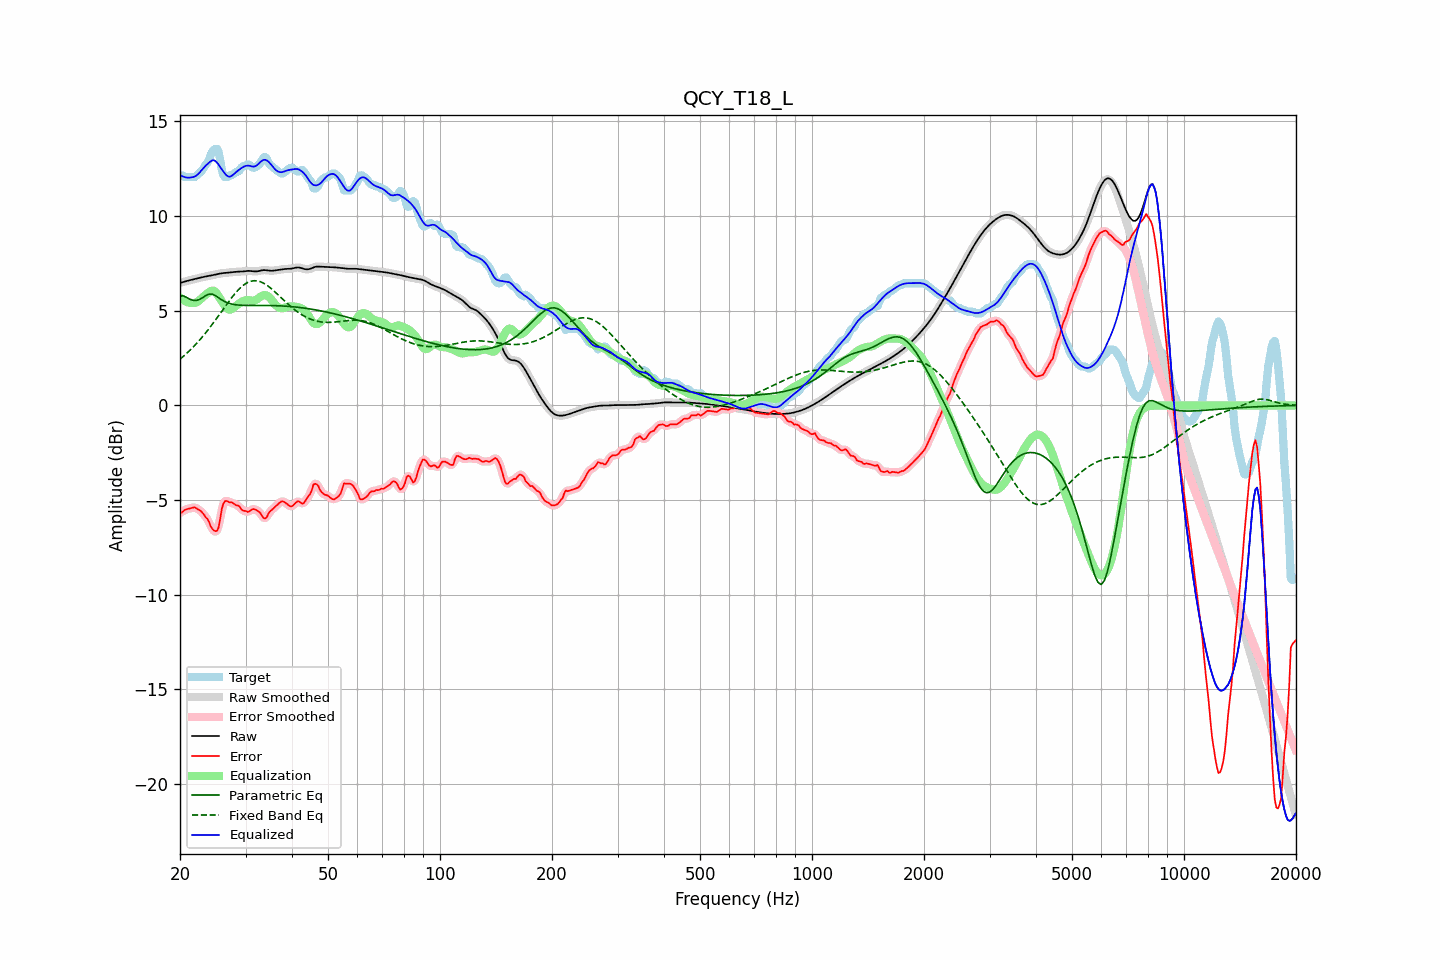

The file beside this chart, header and first rows:
frequency, raw, error, smoothed, error_smoothed, equalization, parametric_eq, fixed_band_eq, equalized_raw, equalized_smoothed, target
20.00, 6.47, -5.65, 6.47, -5.67, 5.71, 5.77, 2.44, 12.17, 12.17, 12.12
20.20, 6.49, -5.66, 6.49, -5.62, 5.63, 5.78, 2.51, 12.12, 12.12, 12.15
20.40, 6.52, -5.60, 6.52, -5.58, 5.57, 5.79, 2.58, 12.08, 12.08, 12.12
20.61, 6.54, -5.51, 6.54, -5.54, 5.51, 5.75, 2.66, 12.06, 12.06, 12.05
20.81, 6.57, -5.49, 6.57, -5.49, 5.47, 5.71, 2.73, 12.04, 12.04, 12.05
21.02, 6.59, -5.46, 6.59, -5.46, 5.44, 5.66, 2.81, 12.03, 12.03, 12.05
21.23, 6.61, -5.44, 6.61, -5.44, 5.42, 5.61, 2.89, 12.03, 12.03, 12.05
21.44, 6.63, -5.42, 6.63, -5.41, 5.41, 5.58, 2.98, 12.04, 12.04, 12.05
21.66, 6.65, -5.40, 6.65, -5.40, 5.40, 5.55, 3.06, 12.06, 12.06, 12.05
21.87, 6.67, -5.38, 6.67, -5.40, 5.41, 5.54, 3.15, 12.08, 12.08, 12.05
22.09, 6.69, -5.42, 6.69, -5.42, 5.43, 5.54, 3.24, 12.13, 12.13, 12.12
22.31, 6.71, -5.47, 6.71, -5.47, 5.48, 5.57, 3.34, 12.20, 12.20, 12.19
22.54, 6.74, -5.53, 6.74, -5.53, 5.54, 5.59, 3.43, 12.28, 12.28, 12.26
22.76, 6.76, -5.58, 6.76, -5.59, 5.62, 5.64, 3.53, 12.37, 12.37, 12.34
22.99, 6.77, -5.67, 6.77, -5.68, 5.70, 5.69, 3.63, 12.47, 12.47, 12.45
23.22, 6.79, -5.77, 6.79, -5.78, 5.78, 5.74, 3.73, 12.57, 12.57, 12.56
23.45, 6.81, -5.91, 6.81, -5.88, 5.85, 5.80, 3.83, 12.66, 12.66, 12.72
23.69, 6.82, -5.99, 6.82, -6.01, 5.91, 5.84, 3.94, 12.74, 12.74, 12.81
23.92, 6.84, -6.14, 6.84, -6.17, 5.98, 5.88, 4.05, 12.82, 12.82, 12.98
24.16, 6.86, -6.36, 6.86, -6.34, 6.04, 5.88, 4.16, 12.89, 12.89, 13.21
24.40, 6.87, -6.51, 6.87, -6.50, 6.07, 5.88, 4.27, 12.94, 12.94, 13.39
24.65, 6.89, -6.60, 6.89, -6.61, 6.05, 5.84, 4.39, 12.94, 12.94, 13.49
24.89, 6.91, -6.64, 6.91, -6.67, 5.99, 5.80, 4.50, 12.90, 12.90, 13.55
25.14, 6.93, -6.62, 6.93, -6.60, 5.89, 5.74, 4.62, 12.82, 12.82, 13.55
25.39, 6.95, -6.44, 6.95, -6.36, 5.76, 5.69, 4.74, 12.71, 12.71, 13.39
25.65, 6.96, -5.99, 6.96, -5.97, 5.63, 5.63, 4.86, 12.60, 12.59, 12.95
25.91, 6.98, -5.46, 6.98, -5.54, 5.49, 5.57, 4.98, 12.47, 12.47, 12.44
26.16, 6.99, -5.18, 6.99, -5.21, 5.36, 5.52, 5.10, 12.35, 12.35, 12.17
26.43, 7.00, -5.05, 7.00, -5.05, 5.24, 5.48, 5.22, 12.24, 12.24, 12.05
26.69, 7.01, -5.05, 7.01, -5.04, 5.14, 5.44, 5.33, 12.15, 12.15, 12.05
26.96, 7.01, -5.08, 7.01, -5.07, 5.08, 5.41, 5.45, 12.09, 12.09, 12.09
27.23, 7.02, -5.13, 7.02, -5.10, 5.05, 5.38, 5.56, 12.08, 12.08, 12.15
27.50, 7.04, -5.12, 7.04, -5.13, 5.08, 5.36, 5.67, 12.11, 12.11, 12.15
27.77, 7.05, -5.16, 7.05, -5.17, 5.13, 5.34, 5.78, 12.18, 12.18, 12.21
28.05, 7.05, -5.21, 7.05, -5.21, 5.20, 5.32, 5.89, 12.26, 12.25, 12.26
28.33, 7.06, -5.27, 7.06, -5.25, 5.27, 5.31, 5.98, 12.33, 12.33, 12.33
28.62, 7.06, -5.29, 7.06, -5.30, 5.33, 5.30, 6.08, 12.40, 12.40, 12.35
28.90, 7.07, -5.34, 7.07, -5.37, 5.39, 5.29, 6.16, 12.46, 12.46, 12.40
29.19, 7.07, -5.48, 7.07, -5.45, 5.45, 5.29, 6.25, 12.52, 12.52, 12.55
29.48, 7.07, -5.55, 7.07, -5.52, 5.50, 5.28, 6.32, 12.58, 12.58, 12.62
29.78, 7.08, -5.57, 7.08, -5.58, 5.54, 5.28, 6.38, 12.62, 12.62, 12.65
30.08, 7.09, -5.57, 7.09, -5.60, 5.56, 5.28, 6.44, 12.65, 12.65, 12.67
30.38, 7.10, -5.62, 7.10, -5.60, 5.56, 5.28, 6.49, 12.66, 12.66, 12.73
30.68, 7.10, -5.60, 7.10, -5.58, 5.55, 5.28, 6.52, 12.66, 12.66, 12.71
30.99, 7.10, -5.54, 7.10, -5.54, 5.54, 5.28, 6.56, 12.64, 12.64, 12.63
31.30, 7.09, -5.48, 7.09, -5.49, 5.53, 5.28, 6.57, 12.62, 12.62, 12.57
31.61, 7.08, -5.47, 7.08, -5.48, 5.53, 5.28, 6.59, 12.61, 12.61, 12.55
31.93, 7.07, -5.50, 7.08, -5.50, 5.56, 5.28, 6.58, 12.63, 12.64, 12.58
32.24, 7.08, -5.56, 7.08, -5.54, 5.61, 5.28, 6.58, 12.69, 12.69, 12.64
32.57, 7.09, -5.61, 7.10, -5.61, 5.67, 5.28, 6.56, 12.77, 12.77, 12.70
32.89, 7.12, -5.68, 7.12, -5.71, 5.74, 5.28, 6.53, 12.85, 12.85, 12.80
33.22, 7.13, -5.83, 7.13, -5.83, 5.79, 5.28, 6.50, 12.92, 12.92, 12.96
33.55, 7.15, -5.95, 7.14, -5.93, 5.82, 5.28, 6.45, 12.97, 12.96, 13.09
33.89, 7.14, -5.97, 7.14, -5.95, 5.83, 5.28, 6.40, 12.97, 12.97, 13.11
34.23, 7.13, -5.90, 7.13, -5.87, 5.80, 5.28, 6.35, 12.94, 12.94, 13.03
34.57, 7.12, -5.71, 7.12, -5.75, 5.75, 5.28, 6.29, 12.87, 12.87, 12.83
34.92, 7.11, -5.60, 7.11, -5.62, 5.68, 5.28, 6.22, 12.78, 12.79, 12.71
35.27, 7.11, -5.53, 7.11, -5.52, 5.58, 5.27, 6.15, 12.68, 12.69, 12.64
35.62, 7.11, -5.45, 7.12, -5.45, 5.46, 5.27, 6.08, 12.58, 12.58, 12.57
35.97, 7.13, -5.37, 7.13, -5.37, 5.35, 5.27, 6.00, 12.48, 12.48, 12.50
... 635 more rows
